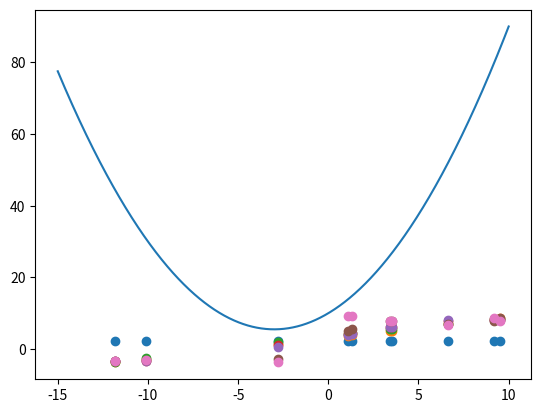

Recreate this plot in Python. (Note: this script raises an exception after producing the figure.)
# Autor: Pedro Ian Mota Moraes
# Data de Início: 11/03/2020

import numpy as np
import random
import matplotlib.pyplot as plt

def funcaoG(x):
    return (0.5 * np.square(x) + 3 * x + 10)

def ruidoGaussiano(x):
    return (x + np.random.normal(0, 4))

def createMatrixH(XVector, degree):
    result = []
    for number in XVector:
        temp = []
        for i in range(degree, 0, -1):
            temp.append(np.power(number, i))
        result.append(temp)
    return result


xAxesBase = np.linspace(-15, 10, 1000)

yReal = []
yResult = []

for x in xAxesBase:
    yReal.append(funcaoG(x))

sampled = random.sample(yReal, 10)

xNovo = []
yRealSampled = []


for sample in sampled:
    yResult.append(ruidoGaussiano(sample))
    xNovo.append(xAxesBase[yReal.index(sample)])
    yRealSampled.append(yReal[yReal.index(sample)])

Hs = []
Ws = []

for i in range(1, 8, 1):
    Hs.append(createMatrixH(xNovo, i))
    # print(Hs[i-1])
    Ws.append(np.dot(np.linalg.pinv(Hs[i - 1]), yResult))
    plt.scatter(xNovo, np.poly1d(Ws[i - 1])(xNovo))

plt.plot(xAxesBase, yReal)
plt.show()
print('----------------------------')
# print(yResult)
print(Ws)

E = np.subtract(yRealSampled, yResult)
# Erro = Y - Yhat
print(E)
Eq = np.sum(np.multiply(E, E), 1)

# plt.plot(xAxesBase, yReal)
# plt.scatter(xNovo, yResult)
# plt.show()
